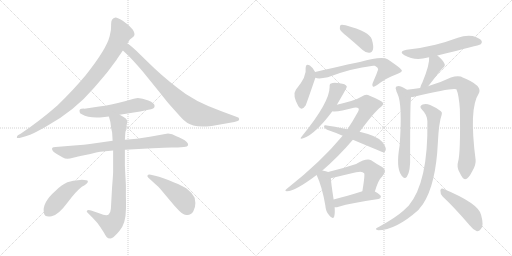
t = 0.00 s
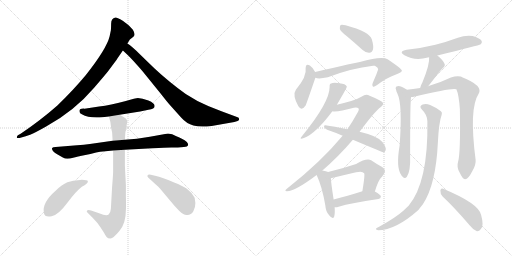
t = 3.26 s
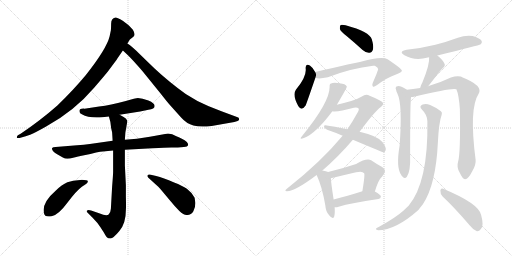
t = 6.52 s
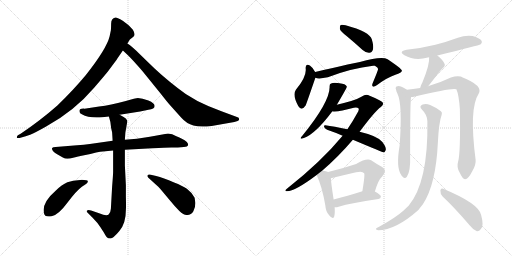
t = 9.78 s
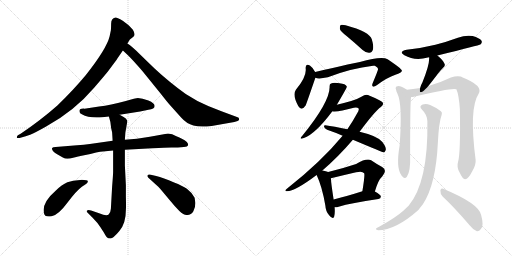
t = 13.04 s
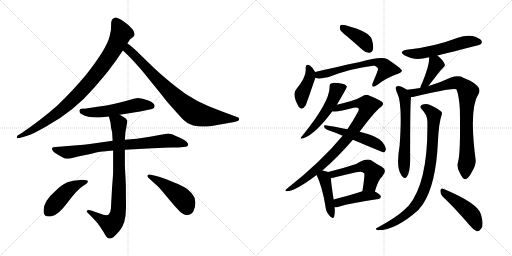
t = 16.30 s

The animated SVG that drew these frames (rendered in a browser with its animation timeline set to each time). Animation: 22 CSS @keyframes rules; one cycle of 16.30 s.

<svg version="1.1" viewBox="0 0 2048 1024" xmlns="http://www.w3.org/2000/svg">
  <g stroke="lightgray" stroke-dasharray="1,1" stroke-width="1" transform="scale(4, 4)">
    <line x1="0" y1="0" x2="256" y2="256"></line>
    <line x1="256" y1="0" x2="0" y2="256"></line>
    <line x1="128" y1="0" x2="128" y2="256"></line>
    <line x1="0" y1="128" x2="256" y2="128"></line>
    <line x1="256" y1="0" x2="512" y2="256"></line>
    <line x1="512" y1="0" x2="256" y2="256"></line>
    <line x1="384" y1="0" x2="384" y2="256"></line>
    <line x1="256" y1="128" x2="512" y2="128"></line>
  </g>
<g transform="scale(1, -1) translate(0, -850)">
   <style type="text/css">
    @keyframes keyframes0 {
      from {
       stroke: black;
       stroke-dashoffset: 906;
       stroke-width: 128;
       }
       75% {
       animation-timing-function: step-end;
       stroke: black;
       stroke-dashoffset: 0;
       stroke-width: 128;
       }
       to {
       stroke: black;
       stroke-width: 1024;
       }
       }
       #make-me-a-hanzi-animation-0 {
         animation: keyframes0 0.987305s both;
         animation-delay: 0.000000s;
         animation-timing-function: linear;
       }
    @keyframes keyframes1 {
      from {
       stroke: black;
       stroke-dashoffset: 814;
       stroke-width: 128;
       }
       73% {
       animation-timing-function: step-end;
       stroke: black;
       stroke-dashoffset: 0;
       stroke-width: 128;
       }
       to {
       stroke: black;
       stroke-width: 1024;
       }
       }
       #make-me-a-hanzi-animation-1 {
         animation: keyframes1 0.912435s both;
         animation-delay: 0.987305s;
         animation-timing-function: linear;
       }
    @keyframes keyframes2 {
      from {
       stroke: black;
       stroke-dashoffset: 535;
       stroke-width: 128;
       }
       64% {
       animation-timing-function: step-end;
       stroke: black;
       stroke-dashoffset: 0;
       stroke-width: 128;
       }
       to {
       stroke: black;
       stroke-width: 1024;
       }
       }
       #make-me-a-hanzi-animation-2 {
         animation: keyframes2 0.685384s both;
         animation-delay: 1.899740s;
         animation-timing-function: linear;
       }
    @keyframes keyframes3 {
      from {
       stroke: black;
       stroke-dashoffset: 790;
       stroke-width: 128;
       }
       72% {
       animation-timing-function: step-end;
       stroke: black;
       stroke-dashoffset: 0;
       stroke-width: 128;
       }
       to {
       stroke: black;
       stroke-width: 1024;
       }
       }
       #make-me-a-hanzi-animation-3 {
         animation: keyframes3 0.892904s both;
         animation-delay: 2.585124s;
         animation-timing-function: linear;
       }
    @keyframes keyframes4 {
      from {
       stroke: black;
       stroke-dashoffset: 815;
       stroke-width: 128;
       }
       73% {
       animation-timing-function: step-end;
       stroke: black;
       stroke-dashoffset: 0;
       stroke-width: 128;
       }
       to {
       stroke: black;
       stroke-width: 1024;
       }
       }
       #make-me-a-hanzi-animation-4 {
         animation: keyframes4 0.913249s both;
         animation-delay: 3.478028s;
         animation-timing-function: linear;
       }
    @keyframes keyframes5 {
      from {
       stroke: black;
       stroke-dashoffset: 457;
       stroke-width: 128;
       }
       60% {
       animation-timing-function: step-end;
       stroke: black;
       stroke-dashoffset: 0;
       stroke-width: 128;
       }
       to {
       stroke: black;
       stroke-width: 1024;
       }
       }
       #make-me-a-hanzi-animation-5 {
         animation: keyframes5 0.621908s both;
         animation-delay: 4.391277s;
         animation-timing-function: linear;
       }
    @keyframes keyframes6 {
      from {
       stroke: black;
       stroke-dashoffset: 460;
       stroke-width: 128;
       }
       60% {
       animation-timing-function: step-end;
       stroke: black;
       stroke-dashoffset: 0;
       stroke-width: 128;
       }
       to {
       stroke: black;
       stroke-width: 1024;
       }
       }
       #make-me-a-hanzi-animation-6 {
         animation: keyframes6 0.624349s both;
         animation-delay: 5.013185s;
         animation-timing-function: linear;
       }
    @keyframes keyframes7 {
      from {
       stroke: black;
       stroke-dashoffset: 401;
       stroke-width: 128;
       }
       57% {
       animation-timing-function: step-end;
       stroke: black;
       stroke-dashoffset: 0;
       stroke-width: 128;
       }
       to {
       stroke: black;
       stroke-width: 1024;
       }
       }
       #make-me-a-hanzi-animation-7 {
         animation: keyframes7 0.576335s both;
         animation-delay: 5.637534s;
         animation-timing-function: linear;
       }
    @keyframes keyframes8 {
      from {
       stroke: black;
       stroke-dashoffset: 416;
       stroke-width: 128;
       }
       58% {
       animation-timing-function: step-end;
       stroke: black;
       stroke-dashoffset: 0;
       stroke-width: 128;
       }
       to {
       stroke: black;
       stroke-width: 1024;
       }
       }
       #make-me-a-hanzi-animation-8 {
         animation: keyframes8 0.588542s both;
         animation-delay: 6.213869s;
         animation-timing-function: linear;
       }
    @keyframes keyframes9 {
      from {
       stroke: black;
       stroke-dashoffset: 636;
       stroke-width: 128;
       }
       67% {
       animation-timing-function: step-end;
       stroke: black;
       stroke-dashoffset: 0;
       stroke-width: 128;
       }
       to {
       stroke: black;
       stroke-width: 1024;
       }
       }
       #make-me-a-hanzi-animation-9 {
         animation: keyframes9 0.767578s both;
         animation-delay: 6.802411s;
         animation-timing-function: linear;
       }
    @keyframes keyframes10 {
      from {
       stroke: black;
       stroke-dashoffset: 520;
       stroke-width: 128;
       }
       63% {
       animation-timing-function: step-end;
       stroke: black;
       stroke-dashoffset: 0;
       stroke-width: 128;
       }
       to {
       stroke: black;
       stroke-width: 1024;
       }
       }
       #make-me-a-hanzi-animation-10 {
         animation: keyframes10 0.673177s both;
         animation-delay: 7.569989s;
         animation-timing-function: linear;
       }
    @keyframes keyframes11 {
      from {
       stroke: black;
       stroke-dashoffset: 872;
       stroke-width: 128;
       }
       74% {
       animation-timing-function: step-end;
       stroke: black;
       stroke-dashoffset: 0;
       stroke-width: 128;
       }
       to {
       stroke: black;
       stroke-width: 1024;
       }
       }
       #make-me-a-hanzi-animation-11 {
         animation: keyframes11 0.959635s both;
         animation-delay: 8.243166s;
         animation-timing-function: linear;
       }
    @keyframes keyframes12 {
      from {
       stroke: black;
       stroke-dashoffset: 510;
       stroke-width: 128;
       }
       62% {
       animation-timing-function: step-end;
       stroke: black;
       stroke-dashoffset: 0;
       stroke-width: 128;
       }
       to {
       stroke: black;
       stroke-width: 1024;
       }
       }
       #make-me-a-hanzi-animation-12 {
         animation: keyframes12 0.665039s both;
         animation-delay: 9.202801s;
         animation-timing-function: linear;
       }
    @keyframes keyframes13 {
      from {
       stroke: black;
       stroke-dashoffset: 431;
       stroke-width: 128;
       }
       58% {
       animation-timing-function: step-end;
       stroke: black;
       stroke-dashoffset: 0;
       stroke-width: 128;
       }
       to {
       stroke: black;
       stroke-width: 1024;
       }
       }
       #make-me-a-hanzi-animation-13 {
         animation: keyframes13 0.600749s both;
         animation-delay: 9.867840s;
         animation-timing-function: linear;
       }
    @keyframes keyframes14 {
      from {
       stroke: black;
       stroke-dashoffset: 522;
       stroke-width: 128;
       }
       63% {
       animation-timing-function: step-end;
       stroke: black;
       stroke-dashoffset: 0;
       stroke-width: 128;
       }
       to {
       stroke: black;
       stroke-width: 1024;
       }
       }
       #make-me-a-hanzi-animation-14 {
         animation: keyframes14 0.674805s both;
         animation-delay: 10.468589s;
         animation-timing-function: linear;
       }
    @keyframes keyframes15 {
      from {
       stroke: black;
       stroke-dashoffset: 435;
       stroke-width: 128;
       }
       59% {
       animation-timing-function: step-end;
       stroke: black;
       stroke-dashoffset: 0;
       stroke-width: 128;
       }
       to {
       stroke: black;
       stroke-width: 1024;
       }
       }
       #make-me-a-hanzi-animation-15 {
         animation: keyframes15 0.604004s both;
         animation-delay: 11.143394s;
         animation-timing-function: linear;
       }
    @keyframes keyframes16 {
      from {
       stroke: black;
       stroke-dashoffset: 560;
       stroke-width: 128;
       }
       65% {
       animation-timing-function: step-end;
       stroke: black;
       stroke-dashoffset: 0;
       stroke-width: 128;
       }
       to {
       stroke: black;
       stroke-width: 1024;
       }
       }
       #make-me-a-hanzi-animation-16 {
         animation: keyframes16 0.705729s both;
         animation-delay: 11.747398s;
         animation-timing-function: linear;
       }
    @keyframes keyframes17 {
      from {
       stroke: black;
       stroke-dashoffset: 398;
       stroke-width: 128;
       }
       56% {
       animation-timing-function: step-end;
       stroke: black;
       stroke-dashoffset: 0;
       stroke-width: 128;
       }
       to {
       stroke: black;
       stroke-width: 1024;
       }
       }
       #make-me-a-hanzi-animation-17 {
         animation: keyframes17 0.573893s both;
         animation-delay: 12.453127s;
         animation-timing-function: linear;
       }
    @keyframes keyframes18 {
      from {
       stroke: black;
       stroke-dashoffset: 616;
       stroke-width: 128;
       }
       67% {
       animation-timing-function: step-end;
       stroke: black;
       stroke-dashoffset: 0;
       stroke-width: 128;
       }
       to {
       stroke: black;
       stroke-width: 1024;
       }
       }
       #make-me-a-hanzi-animation-18 {
         animation: keyframes18 0.751302s both;
         animation-delay: 13.027020s;
         animation-timing-function: linear;
       }
    @keyframes keyframes19 {
      from {
       stroke: black;
       stroke-dashoffset: 856;
       stroke-width: 128;
       }
       74% {
       animation-timing-function: step-end;
       stroke: black;
       stroke-dashoffset: 0;
       stroke-width: 128;
       }
       to {
       stroke: black;
       stroke-width: 1024;
       }
       }
       #make-me-a-hanzi-animation-19 {
         animation: keyframes19 0.946615s both;
         animation-delay: 13.778322s;
         animation-timing-function: linear;
       }
    @keyframes keyframes20 {
      from {
       stroke: black;
       stroke-dashoffset: 863;
       stroke-width: 128;
       }
       74% {
       animation-timing-function: step-end;
       stroke: black;
       stroke-dashoffset: 0;
       stroke-width: 128;
       }
       to {
       stroke: black;
       stroke-width: 1024;
       }
       }
       #make-me-a-hanzi-animation-20 {
         animation: keyframes20 0.952311s both;
         animation-delay: 14.724937s;
         animation-timing-function: linear;
       }
    @keyframes keyframes21 {
      from {
       stroke: black;
       stroke-dashoffset: 459;
       stroke-width: 128;
       }
       60% {
       animation-timing-function: step-end;
       stroke: black;
       stroke-dashoffset: 0;
       stroke-width: 128;
       }
       to {
       stroke: black;
       stroke-width: 1024;
       }
       }
       #make-me-a-hanzi-animation-21 {
         animation: keyframes21 0.623535s both;
         animation-delay: 15.677248s;
         animation-timing-function: linear;
       }
</style>
<path d="M 444.5 755.5 Q 444.5 743.5 443.5 729.5 L 438.5 705.5 Q 426.5 655.5 343.5 550.5 Q 295.5 492.5 229.5 428.5 Q 162.5 369.5 82.5 315.5 L 71.5 309.5 Q 66.5 305.5 67.5 299.5 Q 68.5 293.5 120.5 311.5 Q 140.5 319.5 184.5 344.5 Q 297.5 406.5 376.5 499.5 Q 413.5 542.5 431.5 564.5 L 466.5 611.5 Q 468.5 615.5 491.5 648.5 L 509.5 676.5 L 519.5 692.5 L 533.5 703.5 Q 543.5 711.5 531.5 731.5 L 515.5 748.5 Q 512.5 751.5 492.5 766.5 Q 471.5 780.5 461.5 780.5 Q 444.5 777.5 444.5 755.5 Z" fill="lightgray"></path> 
<path d="M 491.5 648.5 L 507.5 633.5 Q 520.5 621.5 546.5 592.5 Q 572.5 563.5 581.5 551.5 L 641.5 477.5 Q 670.5 440.5 680.5 429.5 L 724.5 380.5 Q 746.5 355.5 773.5 348.5 Q 799.5 340.5 846.5 346.5 L 937.5 362.5 L 950.5 366.5 Q 957.5 368.5 956.5 374.5 Q 955.5 380.5 950.5 381.5 L 888.5 404.5 Q 773.5 445.5 710.5 498.5 Q 643.5 550.5 597.5 596.5 L 560.5 632.5 Q 525.5 667.5 509.5 676.5 C 485.5 693.5 469.5 669.5 491.5 648.5 Z" fill="lightgray"></path> 
<path d="M 478.5 391.5 L 560.5 404.5 L 593.5 411.5 Q 618.5 413.5 618.5 426.5 Q 618.5 438.5 593.5 448.5 Q 568.5 458.5 551.5 458.5 Q 538.5 456.5 531.5 454.5 L 499.5 445.5 Q 442.5 429.5 396.5 424.5 L 337.5 415.5 Q 314.5 416.5 318.5 403.5 Q 317.5 397.5 327.5 393.5 Q 349.5 380.5 386.5 380.5 Q 390.5 379.5 409.5 381.5 L 435.5 384.5 L 478.5 391.5 Z" fill="lightgray"></path> 
<path d="M 499.5 251.5 L 609.5 257.5 Q 662.5 260.5 685.5 260.5 L 711.5 260.5 L 735.5 262.5 Q 750.5 263.5 752.5 270.5 Q 753.5 282.5 727.5 295.5 Q 718.5 301.5 705.5 305.5 Q 682.5 319.5 660.5 314.5 L 599.5 303.5 Q 545.5 294.5 499.5 291.5 L 450.5 287.5 L 359.5 274.5 Q 336.5 271.5 308.5 269.5 L 222.5 262.5 Q 211.5 262.5 208.5 258.5 Q 204.5 246.5 230.5 232.5 L 249.5 221.5 Q 260.5 215.5 269.5 215.5 Q 277.5 215.5 296.5 220.5 Q 315.5 225.5 321.5 226.5 L 361.5 234.5 L 384.5 240.5 Q 402.5 244.5 411.5 244.5 L 452.5 248.5 L 499.5 251.5 Z" fill="lightgray"></path> 
<path d="M 448.5 104.5 L 443.5 15.5 Q 442.5 -0.5 434.5 -7.5 Q 426.5 -15.5 396.5 -2.5 L 364.5 8.5 Q 351.5 11.5 348.5 8.5 Q 344.5 5.5 349.5 0.5 L 370.5 -20.5 Q 391.5 -41.5 402.5 -59.5 L 409.5 -70.5 Q 411.5 -72.5 416.5 -81.5 Q 421.5 -91.5 426.5 -97.5 Q 431.5 -103.5 441.5 -103.5 Q 451.5 -104.5 477.5 -73.5 Q 503.5 -43.5 503.5 10.5 Q 504.5 23.5 503.5 64.5 L 503.5 109.5 L 499.5 188.5 L 499.5 251.5 L 499.5 291.5 L 501.5 320.5 L 509.5 366.5 Q 506.5 376.5 494.5 382.5 L 478.5 391.5 C 452.5 406.5 427.5 413.5 435.5 384.5 L 441.5 362.5 L 444.5 338.5 L 448.5 320.5 L 450.5 287.5 L 452.5 248.5 L 452.5 163.5 Q 452.5 153.5 448.5 104.5 Z" fill="lightgray"></path> 
<path d="M 327.5 103.5 Q 352.5 116.5 351.5 124.5 Q 350.5 131.5 320.5 130.5 Q 290.5 129.5 269.5 121.5 Q 247.5 112.5 222.5 87.5 Q 167.5 39.5 175.5 -0.5 Q 178.5 -20.5 206.5 -14.5 Q 233.5 -9.5 269.5 39.5 Q 305.5 87.5 327.5 103.5 Z" fill="lightgray"></path> 
<path d="M 781.5 38.5 L 778.5 59.5 Q 765.5 82.5 747.5 95.5 Q 729.5 107.5 696.5 120.5 Q 652.5 139.5 624.5 146.5 L 603.5 151.5 Q 592.5 153.5 590.5 149.5 Q 587.5 144.5 593.5 139.5 L 626.5 109.5 Q 632.5 105.5 641.5 94.5 L 677.5 51.5 Q 699.5 24.5 717.5 6.5 Q 735.5 -11.5 749.5 -9.5 Q 764.5 -9.5 773.5 5.5 Q 781.5 19.5 781.5 38.5 Z" fill="lightgray"></path> 
<path d="M 1387.5 705.0 Q 1417.5 680.0 1450.5 650.0 Q 1463.5 638.0 1477.5 639.0 Q 1487.5 639.0 1491.5 651.0 Q 1495.5 664.0 1487.5 692.0 Q 1478.5 723.0 1382.5 749.0 Q 1367.5 752.0 1362.5 750.0 Q 1358.5 746.0 1359.5 734.0 Q 1362.5 724.0 1387.5 705.0 Z" fill="lightgray"></path> 
<path d="M 1260.5 562.0 Q 1250.5 581.0 1239.5 588.0 Q 1223.5 598.0 1222.5 578.0 Q 1228.5 545.0 1183.5 491.0 Q 1168.5 470.0 1193.5 425.0 Q 1206.5 404.0 1222.5 428.0 Q 1225.5 434.0 1261.5 539.0 C 1265.5 552.0 1265.5 552.0 1260.5 562.0 Z" fill="lightgray"></path> 
<path d="M 1261.5 539.0 Q 1274.5 533.0 1311.5 541.0 Q 1404.5 577.0 1492.5 587.0 Q 1495.5 587.0 1499.5 587.0 Q 1512.5 580.0 1512.5 574.0 Q 1513.5 571.0 1490.5 517.0 Q 1486.5 507.0 1491.5 504.0 Q 1495.5 501.0 1508.5 510.0 Q 1548.5 540.0 1581.5 551.0 Q 1608.5 561.0 1607.5 568.0 Q 1606.5 575.0 1550.5 613.0 Q 1528.5 628.0 1439.5 602.0 Q 1430.5 602.0 1260.5 562.0 C 1231.5 555.0 1232.5 545.0 1261.5 539.0 Z" fill="lightgray"></path> 
<path d="M 1347.5 431.0 Q 1386.5 497.0 1387.5 503.0 Q 1386.5 504.0 1386.5 505.0 Q 1382.5 515.0 1358.5 517.0 Q 1333.5 521.0 1324.5 516.0 Q 1317.5 515.0 1318.5 502.0 Q 1318.5 441.0 1208.5 306.0 Q 1193.5 290.0 1215.5 298.0 Q 1260.5 313.0 1329.5 405.0 L 1347.5 431.0 Z" fill="lightgray"></path> 
<path d="M 1289.5 168.0 Q 1352.5 222.0 1411.5 291.0 L 1438.5 323.0 Q 1498.5 404.0 1523.5 422.0 Q 1535.5 432.0 1531.5 439.0 Q 1530.5 446.0 1478.5 467.0 Q 1463.5 476.0 1447.5 464.0 Q 1431.5 454.0 1404.5 446.0 Q 1373.5 437.0 1347.5 431.0 C 1318.5 424.0 1299.5 405.0 1329.5 405.0 Q 1350.5 401.0 1415.5 419.0 Q 1428.5 422.0 1434.5 416.0 Q 1437.5 410.0 1427.5 395.0 Q 1411.5 365.0 1389.5 333.0 L 1370.5 307.0 Q 1283.5 202.0 1147.5 95.0 Q 1135.5 85.0 1147.5 85.0 Q 1180.5 85.0 1266.5 150.0 L 1289.5 168.0 Z" fill="lightgray"></path> 
<path d="M 1411.5 291.0 Q 1532.5 240.0 1535.5 240.0 Q 1539.5 241.0 1542.5 249.0 Q 1546.5 259.0 1529.5 282.0 Q 1511.5 306.0 1438.5 323.0 L 1389.5 333.0 Q 1334.5 345.0 1301.5 349.0 Q 1294.5 350.0 1296.5 342.0 Q 1299.5 335.0 1308.5 331.0 Q 1338.5 321.0 1370.5 307.0 L 1411.5 291.0 Z" fill="lightgray"></path> 
<path d="M 1312.5 162.0 Q 1305.5 166.0 1289.5 168.0 C 1259.5 172.0 1255.5 173.0 1266.5 150.0 Q 1288.5 104.0 1301.5 27.0 Q 1302.5 5.0 1316.5 -11.0 Q 1331.5 -30.0 1336.5 -17.0 Q 1340.5 -4.0 1338.5 21.0 L 1334.5 52.0 Q 1324.5 116.0 1323.5 137.0 C 1322.5 158.0 1322.5 158.0 1312.5 162.0 Z" fill="lightgray"></path> 
<path d="M 1499.5 84.0 Q 1512.5 130.0 1529.5 145.0 Q 1550.5 169.0 1528.5 182.0 Q 1509.5 192.0 1484.5 209.0 Q 1466.5 219.0 1424.5 194.0 Q 1367.5 175.0 1312.5 162.0 C 1283.5 155.0 1294.5 130.0 1323.5 137.0 Q 1372.5 149.0 1424.5 161.0 Q 1449.5 167.0 1456.5 157.0 Q 1460.5 153.0 1449.5 85.0 C 1444.5 55.0 1490.5 55.0 1499.5 84.0 Z" fill="lightgray"></path> 
<path d="M 1338.5 21.0 Q 1345.5 20.0 1354.5 23.0 Q 1403.5 38.0 1513.5 54.0 Q 1523.5 55.0 1523.5 64.0 Q 1523.5 71.0 1499.5 84.0 C 1480.5 95.0 1478.5 94.0 1449.5 85.0 Q 1383.5 64.0 1334.5 52.0 C 1305.5 45.0 1308.5 22.0 1338.5 21.0 Z" fill="lightgray"></path> 
<path d="M 1749.5 628.0 Q 1918.5 670.0 1921.5 672.0 Q 1930.5 679.0 1925.5 688.0 Q 1918.5 698.0 1890.5 706.0 Q 1860.5 710.0 1831.5 699.0 Q 1788.5 683.0 1741.5 671.0 Q 1689.5 658.0 1626.5 651.0 Q 1592.5 644.0 1617.5 629.0 Q 1659.5 605.0 1711.5 620.0 Q 1712.5 621.0 1716.5 621.0 L 1749.5 628.0 Z" fill="lightgray"></path> 
<path d="M 1712.5 505.0 Q 1722.5 517.0 1751.5 555.0 Q 1758.5 565.0 1770.5 577.0 Q 1783.5 587.0 1777.5 596.0 Q 1770.5 611.0 1749.5 628.0 C 1726.5 647.0 1714.5 651.0 1716.5 621.0 Q 1719.5 593.0 1689.5 520.0 Q 1682.5 508.0 1680.5 498.0 C 1673.5 469.0 1693.5 482.0 1712.5 505.0 Z" fill="lightgray"></path> 
<path d="M 1627.5 491.0 Q 1623.5 495.0 1603.5 504.0 Q 1594.5 508.0 1585.5 504.0 Q 1579.5 500.0 1584.5 490.0 Q 1585.5 483.0 1589.5 476.0 Q 1610.5 434.0 1598.5 268.0 Q 1583.5 180.0 1604.5 151.0 Q 1605.5 148.0 1610.5 143.0 Q 1619.5 133.0 1627.5 143.0 Q 1642.5 164.0 1640.5 227.0 Q 1640.5 455.0 1644.5 462.0 C 1646.5 479.0 1646.5 479.0 1627.5 491.0 Z" fill="lightgray"></path> 
<path d="M 1832.5 204.0 Q 1825.5 182.0 1838.5 160.0 Q 1851.5 132.0 1860.5 133.0 Q 1873.5 134.0 1889.5 166.0 Q 1904.5 191.0 1902.5 211.0 Q 1875.5 416.0 1914.5 475.0 Q 1933.5 508.0 1848.5 541.0 Q 1845.5 544.0 1842.5 544.0 Q 1826.5 548.0 1803.5 540.0 Q 1764.5 521.0 1714.5 506.0 Q 1711.5 506.0 1712.5 505.0 L 1680.5 498.0 Q 1650.5 494.0 1627.5 491.0 C 1597.5 487.0 1614.5 457.0 1644.5 462.0 Q 1651.5 462.0 1659.5 464.0 Q 1812.5 501.0 1825.5 493.0 Q 1835.5 471.0 1839.5 413.0 Q 1842.5 238.0 1832.5 204.0 Z" fill="lightgray"></path> 
<path d="M 1709.5 365.0 Q 1713.5 122.0 1634.5 27.0 Q 1624.5 18.0 1614.5 8.0 Q 1583.5 -20.0 1516.5 -57.0 Q 1506.5 -61.0 1504.5 -64.0 Q 1500.5 -68.0 1512.5 -71.0 Q 1582.5 -71.0 1673.5 10.0 Q 1682.5 22.0 1691.5 33.0 Q 1743.5 111.0 1751.5 280.0 Q 1755.5 361.0 1766.5 390.0 Q 1770.5 400.0 1763.5 405.0 Q 1748.5 418.0 1720.5 430.0 Q 1704.5 437.0 1690.5 432.0 Q 1674.5 426.0 1687.5 412.0 Q 1709.5 390.0 1709.5 365.0 Z" fill="lightgray"></path> 
<path d="M 1770.5 64.0 Q 1819.5 18.0 1877.5 -50.0 Q 1892.5 -69.0 1907.5 -75.0 Q 1916.5 -76.0 1923.5 -66.0 Q 1936.5 -54.0 1924.5 -10.0 Q 1915.5 36.0 1772.5 95.0 Q 1763.5 99.0 1761.5 88.0 Q 1760.5 75.0 1770.5 64.0 Z" fill="lightgray"></path> 
      <clipPath id="make-me-a-hanzi-clip-0">
      <path d="M 444.5 755.5 Q 444.5 743.5 443.5 729.5 L 438.5 705.5 Q 426.5 655.5 343.5 550.5 Q 295.5 492.5 229.5 428.5 Q 162.5 369.5 82.5 315.5 L 71.5 309.5 Q 66.5 305.5 67.5 299.5 Q 68.5 293.5 120.5 311.5 Q 140.5 319.5 184.5 344.5 Q 297.5 406.5 376.5 499.5 Q 413.5 542.5 431.5 564.5 L 466.5 611.5 Q 468.5 615.5 491.5 648.5 L 509.5 676.5 L 519.5 692.5 L 533.5 703.5 Q 543.5 711.5 531.5 731.5 L 515.5 748.5 Q 512.5 751.5 492.5 766.5 Q 471.5 780.5 461.5 780.5 Q 444.5 777.5 444.5 755.5 Z" fill="lightgray"></path>
      </clipPath>
      <path clip-path="url(#make-me-a-hanzi-clip-0)" d="M 462.5 764.5 L 484.5 718.5 L 468.5 679.5 L 428.5 612.5 L 340.5 501.5 L 277.5 438.5 L 208.5 381.5 L 106.5 315.5 L 71.5 303.5 " fill="none" id="make-me-a-hanzi-animation-0" stroke-dasharray="778 1556" stroke-linecap="round"></path>

      <clipPath id="make-me-a-hanzi-clip-1">
      <path d="M 491.5 648.5 L 507.5 633.5 Q 520.5 621.5 546.5 592.5 Q 572.5 563.5 581.5 551.5 L 641.5 477.5 Q 670.5 440.5 680.5 429.5 L 724.5 380.5 Q 746.5 355.5 773.5 348.5 Q 799.5 340.5 846.5 346.5 L 937.5 362.5 L 950.5 366.5 Q 957.5 368.5 956.5 374.5 Q 955.5 380.5 950.5 381.5 L 888.5 404.5 Q 773.5 445.5 710.5 498.5 Q 643.5 550.5 597.5 596.5 L 560.5 632.5 Q 525.5 667.5 509.5 676.5 C 485.5 693.5 469.5 669.5 491.5 648.5 Z" fill="lightgray"></path>
      </clipPath>
      <path clip-path="url(#make-me-a-hanzi-clip-1)" d="M 510.5 669.5 L 515.5 649.5 L 696.5 463.5 L 764.5 406.5 L 789.5 393.5 L 833.5 383.5 L 948.5 374.5 " fill="none" id="make-me-a-hanzi-animation-1" stroke-dasharray="686 1372" stroke-linecap="round"></path>

      <clipPath id="make-me-a-hanzi-clip-2">
      <path d="M 478.5 391.5 L 560.5 404.5 L 593.5 411.5 Q 618.5 413.5 618.5 426.5 Q 618.5 438.5 593.5 448.5 Q 568.5 458.5 551.5 458.5 Q 538.5 456.5 531.5 454.5 L 499.5 445.5 Q 442.5 429.5 396.5 424.5 L 337.5 415.5 Q 314.5 416.5 318.5 403.5 Q 317.5 397.5 327.5 393.5 Q 349.5 380.5 386.5 380.5 Q 390.5 379.5 409.5 381.5 L 435.5 384.5 L 478.5 391.5 Z" fill="lightgray"></path>
      </clipPath>
      <path clip-path="url(#make-me-a-hanzi-clip-2)" d="M 330.5 405.5 L 413.5 403.5 L 555.5 431.5 L 606.5 426.5 " fill="none" id="make-me-a-hanzi-animation-2" stroke-dasharray="407 814" stroke-linecap="round"></path>

      <clipPath id="make-me-a-hanzi-clip-3">
      <path d="M 499.5 251.5 L 609.5 257.5 Q 662.5 260.5 685.5 260.5 L 711.5 260.5 L 735.5 262.5 Q 750.5 263.5 752.5 270.5 Q 753.5 282.5 727.5 295.5 Q 718.5 301.5 705.5 305.5 Q 682.5 319.5 660.5 314.5 L 599.5 303.5 Q 545.5 294.5 499.5 291.5 L 450.5 287.5 L 359.5 274.5 Q 336.5 271.5 308.5 269.5 L 222.5 262.5 Q 211.5 262.5 208.5 258.5 Q 204.5 246.5 230.5 232.5 L 249.5 221.5 Q 260.5 215.5 269.5 215.5 Q 277.5 215.5 296.5 220.5 Q 315.5 225.5 321.5 226.5 L 361.5 234.5 L 384.5 240.5 Q 402.5 244.5 411.5 244.5 L 452.5 248.5 L 499.5 251.5 Z" fill="lightgray"></path>
      </clipPath>
      <path clip-path="url(#make-me-a-hanzi-clip-3)" d="M 217.5 255.5 L 255.5 242.5 L 282.5 241.5 L 399.5 262.5 L 677.5 288.5 L 744.5 272.5 " fill="none" id="make-me-a-hanzi-animation-3" stroke-dasharray="662 1324" stroke-linecap="round"></path>

      <clipPath id="make-me-a-hanzi-clip-4">
      <path d="M 448.5 104.5 L 443.5 15.5 Q 442.5 -0.5 434.5 -7.5 Q 426.5 -15.5 396.5 -2.5 L 364.5 8.5 Q 351.5 11.5 348.5 8.5 Q 344.5 5.5 349.5 0.5 L 370.5 -20.5 Q 391.5 -41.5 402.5 -59.5 L 409.5 -70.5 Q 411.5 -72.5 416.5 -81.5 Q 421.5 -91.5 426.5 -97.5 Q 431.5 -103.5 441.5 -103.5 Q 451.5 -104.5 477.5 -73.5 Q 503.5 -43.5 503.5 10.5 Q 504.5 23.5 503.5 64.5 L 503.5 109.5 L 499.5 188.5 L 499.5 251.5 L 499.5 291.5 L 501.5 320.5 L 509.5 366.5 Q 506.5 376.5 494.5 382.5 L 478.5 391.5 C 452.5 406.5 427.5 413.5 435.5 384.5 L 441.5 362.5 L 444.5 338.5 L 448.5 320.5 L 450.5 287.5 L 452.5 248.5 L 452.5 163.5 Q 452.5 153.5 448.5 104.5 Z" fill="lightgray"></path>
      </clipPath>
      <path clip-path="url(#make-me-a-hanzi-clip-4)" d="M 443.5 380.5 L 474.5 356.5 L 477.5 163.5 L 470.5 -10.5 L 461.5 -31.5 L 444.5 -48.5 L 352.5 4.5 " fill="none" id="make-me-a-hanzi-animation-4" stroke-dasharray="687 1374" stroke-linecap="round"></path>

      <clipPath id="make-me-a-hanzi-clip-5">
      <path d="M 327.5 103.5 Q 352.5 116.5 351.5 124.5 Q 350.5 131.5 320.5 130.5 Q 290.5 129.5 269.5 121.5 Q 247.5 112.5 222.5 87.5 Q 167.5 39.5 175.5 -0.5 Q 178.5 -20.5 206.5 -14.5 Q 233.5 -9.5 269.5 39.5 Q 305.5 87.5 327.5 103.5 Z" fill="lightgray"></path>
      </clipPath>
      <path clip-path="url(#make-me-a-hanzi-clip-5)" d="M 344.5 122.5 L 301.5 108.5 L 268.5 87.5 L 191.5 0.5 " fill="none" id="make-me-a-hanzi-animation-5" stroke-dasharray="329 658" stroke-linecap="round"></path>

      <clipPath id="make-me-a-hanzi-clip-6">
      <path d="M 781.5 38.5 L 778.5 59.5 Q 765.5 82.5 747.5 95.5 Q 729.5 107.5 696.5 120.5 Q 652.5 139.5 624.5 146.5 L 603.5 151.5 Q 592.5 153.5 590.5 149.5 Q 587.5 144.5 593.5 139.5 L 626.5 109.5 Q 632.5 105.5 641.5 94.5 L 677.5 51.5 Q 699.5 24.5 717.5 6.5 Q 735.5 -11.5 749.5 -9.5 Q 764.5 -9.5 773.5 5.5 Q 781.5 19.5 781.5 38.5 Z" fill="lightgray"></path>
      </clipPath>
      <path clip-path="url(#make-me-a-hanzi-clip-6)" d="M 597.5 146.5 L 649.5 117.5 L 721.5 63.5 L 738.5 45.5 L 749.5 17.5 " fill="none" id="make-me-a-hanzi-animation-6" stroke-dasharray="332 664" stroke-linecap="round"></path>

      <clipPath id="make-me-a-hanzi-clip-7">
      <path d="M 1387.5 705.0 Q 1417.5 680.0 1450.5 650.0 Q 1463.5 638.0 1477.5 639.0 Q 1487.5 639.0 1491.5 651.0 Q 1495.5 664.0 1487.5 692.0 Q 1478.5 723.0 1382.5 749.0 Q 1367.5 752.0 1362.5 750.0 Q 1358.5 746.0 1359.5 734.0 Q 1362.5 724.0 1387.5 705.0 Z" fill="lightgray"></path>
      </clipPath>
      <path clip-path="url(#make-me-a-hanzi-clip-7)" d="M 1366.5 744.0 L 1447.5 693.0 L 1477.5 654.0 " fill="none" id="make-me-a-hanzi-animation-7" stroke-dasharray="273 546" stroke-linecap="round"></path>

      <clipPath id="make-me-a-hanzi-clip-8">
      <path d="M 1260.5 562.0 Q 1250.5 581.0 1239.5 588.0 Q 1223.5 598.0 1222.5 578.0 Q 1228.5 545.0 1183.5 491.0 Q 1168.5 470.0 1193.5 425.0 Q 1206.5 404.0 1222.5 428.0 Q 1225.5 434.0 1261.5 539.0 C 1265.5 552.0 1265.5 552.0 1260.5 562.0 Z" fill="lightgray"></path>
      </clipPath>
      <path clip-path="url(#make-me-a-hanzi-clip-8)" d="M 1231.5 582.0 L 1240.5 544.0 L 1207.5 473.0 L 1207.5 430.0 " fill="none" id="make-me-a-hanzi-animation-8" stroke-dasharray="288 576" stroke-linecap="round"></path>

      <clipPath id="make-me-a-hanzi-clip-9">
      <path d="M 1261.5 539.0 Q 1274.5 533.0 1311.5 541.0 Q 1404.5 577.0 1492.5 587.0 Q 1495.5 587.0 1499.5 587.0 Q 1512.5 580.0 1512.5 574.0 Q 1513.5 571.0 1490.5 517.0 Q 1486.5 507.0 1491.5 504.0 Q 1495.5 501.0 1508.5 510.0 Q 1548.5 540.0 1581.5 551.0 Q 1608.5 561.0 1607.5 568.0 Q 1606.5 575.0 1550.5 613.0 Q 1528.5 628.0 1439.5 602.0 Q 1430.5 602.0 1260.5 562.0 C 1231.5 555.0 1232.5 545.0 1261.5 539.0 Z" fill="lightgray"></path>
      </clipPath>
      <path clip-path="url(#make-me-a-hanzi-clip-9)" d="M 1267.5 545.0 L 1278.5 554.0 L 1496.5 603.0 L 1525.5 596.0 L 1546.5 574.0 L 1494.5 511.0 " fill="none" id="make-me-a-hanzi-animation-9" stroke-dasharray="508 1016" stroke-linecap="round"></path>

      <clipPath id="make-me-a-hanzi-clip-10">
      <path d="M 1347.5 431.0 Q 1386.5 497.0 1387.5 503.0 Q 1386.5 504.0 1386.5 505.0 Q 1382.5 515.0 1358.5 517.0 Q 1333.5 521.0 1324.5 516.0 Q 1317.5 515.0 1318.5 502.0 Q 1318.5 441.0 1208.5 306.0 Q 1193.5 290.0 1215.5 298.0 Q 1260.5 313.0 1329.5 405.0 L 1347.5 431.0 Z" fill="lightgray"></path>
      </clipPath>
      <path clip-path="url(#make-me-a-hanzi-clip-10)" d="M 1383.5 502.0 L 1347.5 489.0 L 1295.5 390.0 L 1262.5 348.0 L 1217.5 307.0 " fill="none" id="make-me-a-hanzi-animation-10" stroke-dasharray="392 784" stroke-linecap="round"></path>

      <clipPath id="make-me-a-hanzi-clip-11">
      <path d="M 1289.5 168.0 Q 1352.5 222.0 1411.5 291.0 L 1438.5 323.0 Q 1498.5 404.0 1523.5 422.0 Q 1535.5 432.0 1531.5 439.0 Q 1530.5 446.0 1478.5 467.0 Q 1463.5 476.0 1447.5 464.0 Q 1431.5 454.0 1404.5 446.0 Q 1373.5 437.0 1347.5 431.0 C 1318.5 424.0 1299.5 405.0 1329.5 405.0 Q 1350.5 401.0 1415.5 419.0 Q 1428.5 422.0 1434.5 416.0 Q 1437.5 410.0 1427.5 395.0 Q 1411.5 365.0 1389.5 333.0 L 1370.5 307.0 Q 1283.5 202.0 1147.5 95.0 Q 1135.5 85.0 1147.5 85.0 Q 1180.5 85.0 1266.5 150.0 L 1289.5 168.0 Z" fill="lightgray"></path>
      </clipPath>
      <path clip-path="url(#make-me-a-hanzi-clip-11)" d="M 1334.5 411.0 L 1435.5 438.0 L 1472.5 428.0 L 1466.5 408.0 L 1427.5 345.0 L 1348.5 250.0 L 1248.5 155.0 L 1151.5 90.0 " fill="none" id="make-me-a-hanzi-animation-11" stroke-dasharray="744 1488" stroke-linecap="round"></path>

      <clipPath id="make-me-a-hanzi-clip-12">
      <path d="M 1411.5 291.0 Q 1532.5 240.0 1535.5 240.0 Q 1539.5 241.0 1542.5 249.0 Q 1546.5 259.0 1529.5 282.0 Q 1511.5 306.0 1438.5 323.0 L 1389.5 333.0 Q 1334.5 345.0 1301.5 349.0 Q 1294.5 350.0 1296.5 342.0 Q 1299.5 335.0 1308.5 331.0 Q 1338.5 321.0 1370.5 307.0 L 1411.5 291.0 Z" fill="lightgray"></path>
      </clipPath>
      <path clip-path="url(#make-me-a-hanzi-clip-12)" d="M 1303.5 342.0 L 1488.5 284.0 L 1536.5 247.0 " fill="none" id="make-me-a-hanzi-animation-12" stroke-dasharray="382 764" stroke-linecap="round"></path>

      <clipPath id="make-me-a-hanzi-clip-13">
      <path d="M 1312.5 162.0 Q 1305.5 166.0 1289.5 168.0 C 1259.5 172.0 1255.5 173.0 1266.5 150.0 Q 1288.5 104.0 1301.5 27.0 Q 1302.5 5.0 1316.5 -11.0 Q 1331.5 -30.0 1336.5 -17.0 Q 1340.5 -4.0 1338.5 21.0 L 1334.5 52.0 Q 1324.5 116.0 1323.5 137.0 C 1322.5 158.0 1322.5 158.0 1312.5 162.0 Z" fill="lightgray"></path>
      </clipPath>
      <path clip-path="url(#make-me-a-hanzi-clip-13)" d="M 1277.5 148.0 L 1295.5 140.0 L 1300.5 131.0 L 1327.5 -11.0 " fill="none" id="make-me-a-hanzi-animation-13" stroke-dasharray="303 606" stroke-linecap="round"></path>

      <clipPath id="make-me-a-hanzi-clip-14">
      <path d="M 1499.5 84.0 Q 1512.5 130.0 1529.5 145.0 Q 1550.5 169.0 1528.5 182.0 Q 1509.5 192.0 1484.5 209.0 Q 1466.5 219.0 1424.5 194.0 Q 1367.5 175.0 1312.5 162.0 C 1283.5 155.0 1294.5 130.0 1323.5 137.0 Q 1372.5 149.0 1424.5 161.0 Q 1449.5 167.0 1456.5 157.0 Q 1460.5 153.0 1449.5 85.0 C 1444.5 55.0 1490.5 55.0 1499.5 84.0 Z" fill="lightgray"></path>
      </clipPath>
      <path clip-path="url(#make-me-a-hanzi-clip-14)" d="M 1320.5 158.0 L 1341.5 154.0 L 1442.5 184.0 L 1470.5 183.0 L 1493.5 160.0 L 1479.5 111.0 L 1455.5 97.0 " fill="none" id="make-me-a-hanzi-animation-14" stroke-dasharray="394 788" stroke-linecap="round"></path>

      <clipPath id="make-me-a-hanzi-clip-15">
      <path d="M 1338.5 21.0 Q 1345.5 20.0 1354.5 23.0 Q 1403.5 38.0 1513.5 54.0 Q 1523.5 55.0 1523.5 64.0 Q 1523.5 71.0 1499.5 84.0 C 1480.5 95.0 1478.5 94.0 1449.5 85.0 Q 1383.5 64.0 1334.5 52.0 C 1305.5 45.0 1308.5 22.0 1338.5 21.0 Z" fill="lightgray"></path>
      </clipPath>
      <path clip-path="url(#make-me-a-hanzi-clip-15)" d="M 1342.5 29.0 L 1357.5 42.0 L 1455.5 66.0 L 1513.5 64.0 " fill="none" id="make-me-a-hanzi-animation-15" stroke-dasharray="307 614" stroke-linecap="round"></path>

      <clipPath id="make-me-a-hanzi-clip-16">
      <path d="M 1749.5 628.0 Q 1918.5 670.0 1921.5 672.0 Q 1930.5 679.0 1925.5 688.0 Q 1918.5 698.0 1890.5 706.0 Q 1860.5 710.0 1831.5 699.0 Q 1788.5 683.0 1741.5 671.0 Q 1689.5 658.0 1626.5 651.0 Q 1592.5 644.0 1617.5 629.0 Q 1659.5 605.0 1711.5 620.0 Q 1712.5 621.0 1716.5 621.0 L 1749.5 628.0 Z" fill="lightgray"></path>
      </clipPath>
      <path clip-path="url(#make-me-a-hanzi-clip-16)" d="M 1619.5 641.0 L 1644.5 635.0 L 1683.5 637.0 L 1783.5 658.0 L 1857.5 681.0 L 1917.5 681.0 " fill="none" id="make-me-a-hanzi-animation-16" stroke-dasharray="432 864" stroke-linecap="round"></path>

      <clipPath id="make-me-a-hanzi-clip-17">
      <path d="M 1712.5 505.0 Q 1722.5 517.0 1751.5 555.0 Q 1758.5 565.0 1770.5 577.0 Q 1783.5 587.0 1777.5 596.0 Q 1770.5 611.0 1749.5 628.0 C 1726.5 647.0 1714.5 651.0 1716.5 621.0 Q 1719.5 593.0 1689.5 520.0 Q 1682.5 508.0 1680.5 498.0 C 1673.5 469.0 1693.5 482.0 1712.5 505.0 Z" fill="lightgray"></path>
      </clipPath>
      <path clip-path="url(#make-me-a-hanzi-clip-17)" d="M 1723.5 617.0 L 1742.5 599.0 L 1742.5 589.0 L 1704.5 517.0 L 1685.5 502.0 " fill="none" id="make-me-a-hanzi-animation-17" stroke-dasharray="270 540" stroke-linecap="round"></path>

      <clipPath id="make-me-a-hanzi-clip-18">
      <path d="M 1627.5 491.0 Q 1623.5 495.0 1603.5 504.0 Q 1594.5 508.0 1585.5 504.0 Q 1579.5 500.0 1584.5 490.0 Q 1585.5 483.0 1589.5 476.0 Q 1610.5 434.0 1598.5 268.0 Q 1583.5 180.0 1604.5 151.0 Q 1605.5 148.0 1610.5 143.0 Q 1619.5 133.0 1627.5 143.0 Q 1642.5 164.0 1640.5 227.0 Q 1640.5 455.0 1644.5 462.0 C 1646.5 479.0 1646.5 479.0 1627.5 491.0 Z" fill="lightgray"></path>
      </clipPath>
      <path clip-path="url(#make-me-a-hanzi-clip-18)" d="M 1591.5 497.0 L 1612.5 476.0 L 1620.5 455.0 L 1621.5 270.0 L 1615.5 190.0 L 1619.5 148.0 " fill="none" id="make-me-a-hanzi-animation-18" stroke-dasharray="488 976" stroke-linecap="round"></path>

      <clipPath id="make-me-a-hanzi-clip-19">
      <path d="M 1832.5 204.0 Q 1825.5 182.0 1838.5 160.0 Q 1851.5 132.0 1860.5 133.0 Q 1873.5 134.0 1889.5 166.0 Q 1904.5 191.0 1902.5 211.0 Q 1875.5 416.0 1914.5 475.0 Q 1933.5 508.0 1848.5 541.0 Q 1845.5 544.0 1842.5 544.0 Q 1826.5 548.0 1803.5 540.0 Q 1764.5 521.0 1714.5 506.0 Q 1711.5 506.0 1712.5 505.0 L 1680.5 498.0 Q 1650.5 494.0 1627.5 491.0 C 1597.5 487.0 1614.5 457.0 1644.5 462.0 Q 1651.5 462.0 1659.5 464.0 Q 1812.5 501.0 1825.5 493.0 Q 1835.5 471.0 1839.5 413.0 Q 1842.5 238.0 1832.5 204.0 Z" fill="lightgray"></path>
      </clipPath>
      <path clip-path="url(#make-me-a-hanzi-clip-19)" d="M 1633.5 488.0 L 1653.5 478.0 L 1670.5 479.0 L 1827.5 520.0 L 1850.5 511.0 L 1867.5 490.0 L 1869.5 216.0 L 1861.5 144.0 " fill="none" id="make-me-a-hanzi-animation-19" stroke-dasharray="728 1456" stroke-linecap="round"></path>

      <clipPath id="make-me-a-hanzi-clip-20">
      <path d="M 1709.5 365.0 Q 1713.5 122.0 1634.5 27.0 Q 1624.5 18.0 1614.5 8.0 Q 1583.5 -20.0 1516.5 -57.0 Q 1506.5 -61.0 1504.5 -64.0 Q 1500.5 -68.0 1512.5 -71.0 Q 1582.5 -71.0 1673.5 10.0 Q 1682.5 22.0 1691.5 33.0 Q 1743.5 111.0 1751.5 280.0 Q 1755.5 361.0 1766.5 390.0 Q 1770.5 400.0 1763.5 405.0 Q 1748.5 418.0 1720.5 430.0 Q 1704.5 437.0 1690.5 432.0 Q 1674.5 426.0 1687.5 412.0 Q 1709.5 390.0 1709.5 365.0 Z" fill="lightgray"></path>
      </clipPath>
      <path clip-path="url(#make-me-a-hanzi-clip-20)" d="M 1692.5 422.0 L 1708.5 416.0 L 1735.5 390.0 L 1735.5 367.0 L 1719.5 178.0 L 1692.5 80.0 L 1661.5 28.0 L 1626.5 -7.0 L 1551.5 -52.0 L 1512.5 -63.0 " fill="none" id="make-me-a-hanzi-animation-20" stroke-dasharray="735 1470" stroke-linecap="round"></path>

      <clipPath id="make-me-a-hanzi-clip-21">
      <path d="M 1770.5 64.0 Q 1819.5 18.0 1877.5 -50.0 Q 1892.5 -69.0 1907.5 -75.0 Q 1916.5 -76.0 1923.5 -66.0 Q 1936.5 -54.0 1924.5 -10.0 Q 1915.5 36.0 1772.5 95.0 Q 1763.5 99.0 1761.5 88.0 Q 1760.5 75.0 1770.5 64.0 Z" fill="lightgray"></path>
      </clipPath>
      <path clip-path="url(#make-me-a-hanzi-clip-21)" d="M 1772.5 83.0 L 1883.5 -5.0 L 1904.5 -40.0 L 1908.5 -60.0 " fill="none" id="make-me-a-hanzi-animation-21" stroke-dasharray="331 662" stroke-linecap="round"></path>

</g>
</svg>
